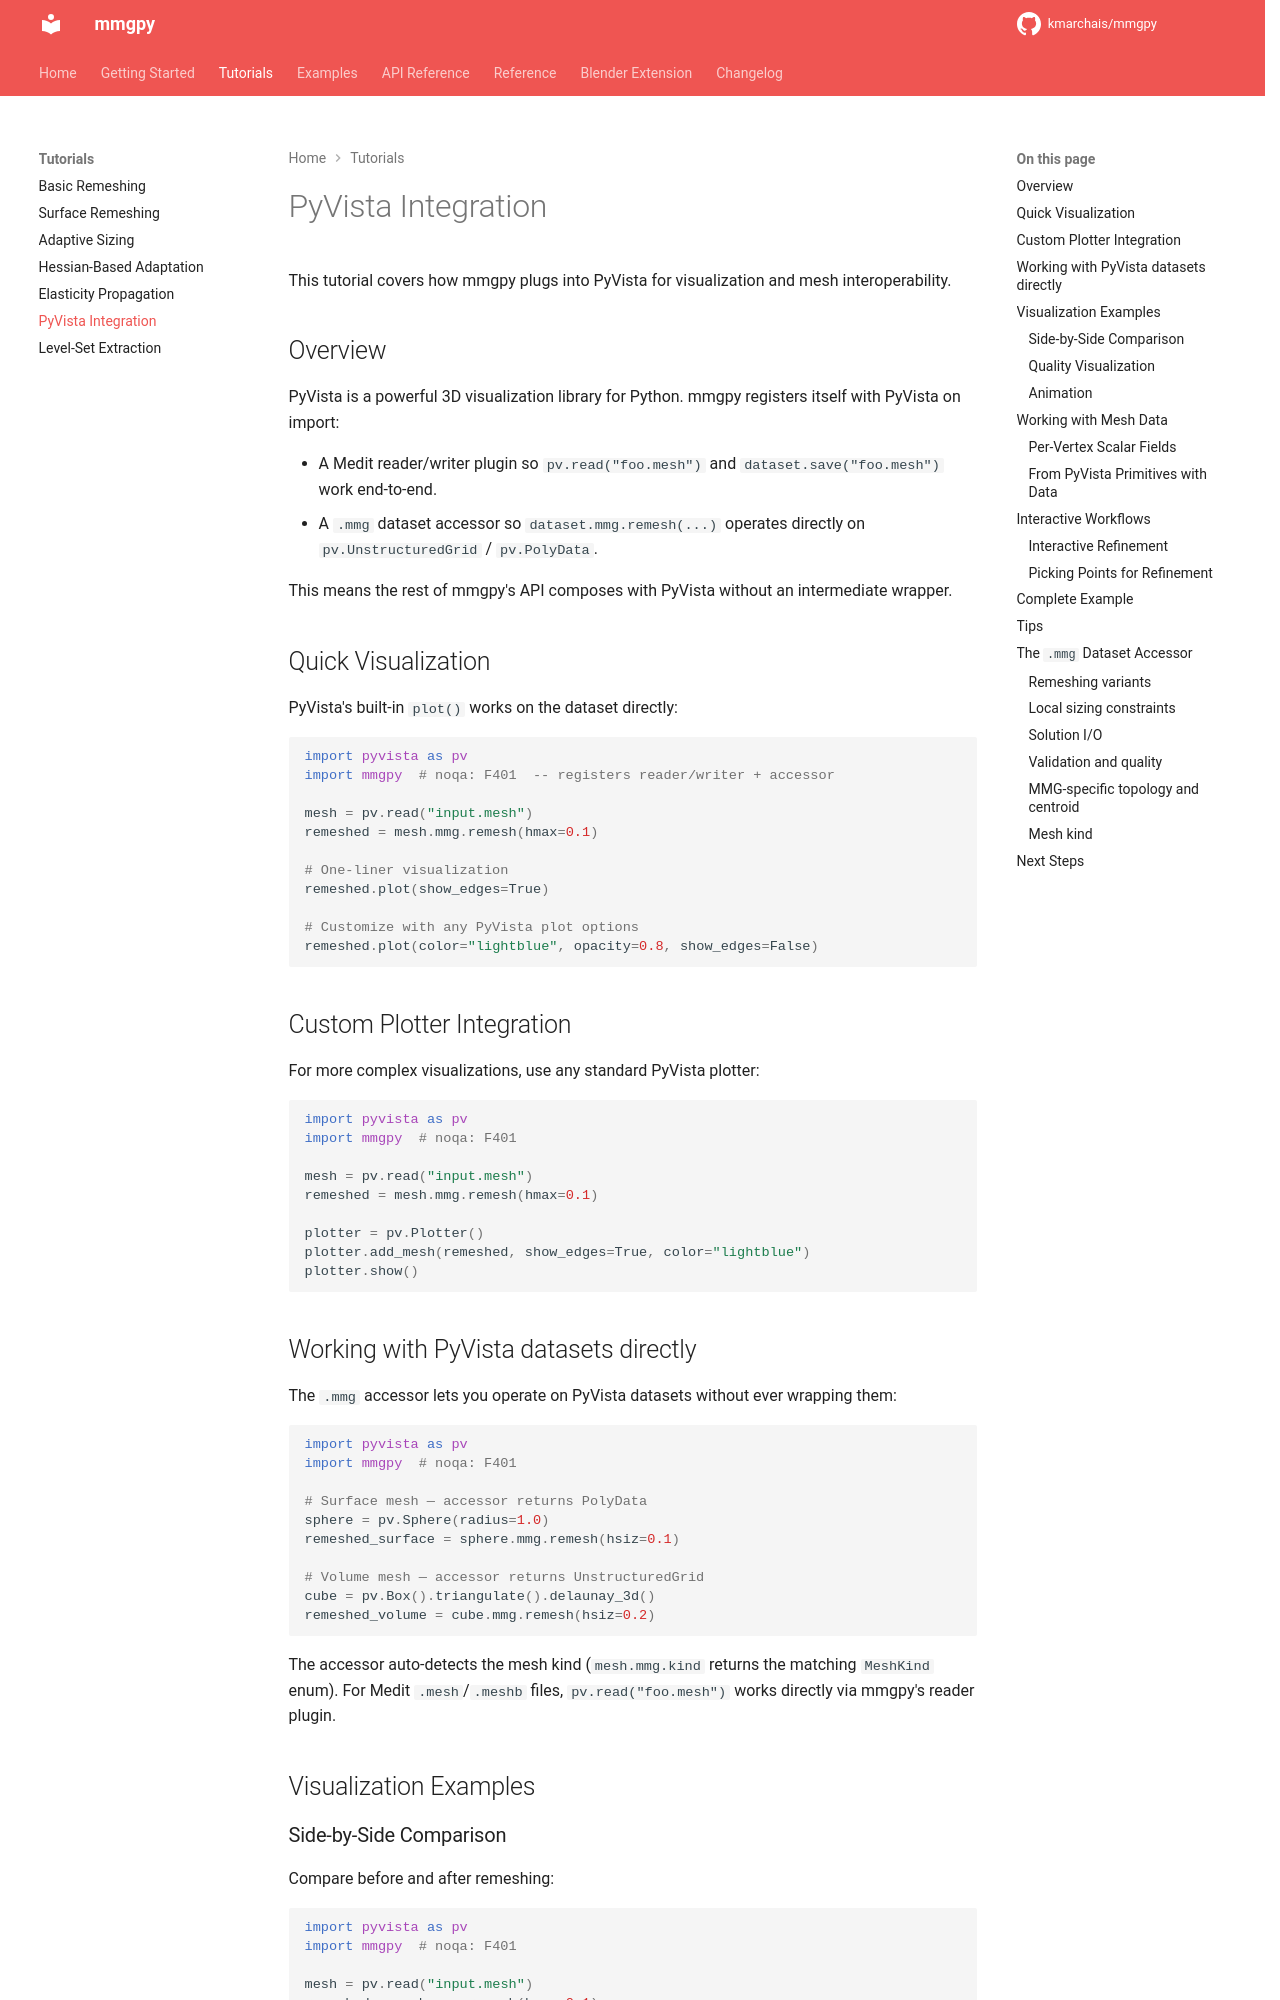

repository: kmarchais/mmgpy · page: 0.18/tutorials/pyvista-integration/index.html · generator: mkdocs

# PyVista Integration

This tutorial covers how mmgpy plugs into PyVista for visualization and mesh interoperability.

## Overview

PyVista is a powerful 3D visualization library for Python. mmgpy registers itself with PyVista on import:

- A Medit reader/writer plugin so `pv.read("foo.mesh")` and `dataset.save("foo.mesh")` work end-to-end.
- A `.mmg` dataset accessor so `dataset.mmg.remesh(...)` operates directly on `pv.UnstructuredGrid` / `pv.PolyData`.

This means the rest of mmgpy's API composes with PyVista without an intermediate wrapper.

## Quick Visualization

PyVista's built-in `plot()` works on the dataset directly:

<!-- codeblock-name: test_page -->

```python
import pyvista as pv
import mmgpy  # noqa: F401  -- registers reader/writer + accessor

mesh = pv.read("input.mesh")
remeshed = mesh.mmg.remesh(hmax=0.1)

# One-liner visualization
remeshed.plot(show_edges=True)

# Customize with any PyVista plot options
remeshed.plot(color="lightblue", opacity=0.8, show_edges=False)
```

## Custom Plotter Integration

For more complex visualizations, use any standard PyVista plotter:

<!-- codeblock-name: test_page -->

```python
import pyvista as pv
import mmgpy  # noqa: F401

mesh = pv.read("input.mesh")
remeshed = mesh.mmg.remesh(hmax=0.1)

plotter = pv.Plotter()
plotter.add_mesh(remeshed, show_edges=True, color="lightblue")
plotter.show()
```

## Working with PyVista datasets directly

The `.mmg` accessor lets you operate on PyVista datasets without ever wrapping them:

<!-- codeblock-name: test_page -->

```python
import pyvista as pv
import mmgpy  # noqa: F401

# Surface mesh — accessor returns PolyData
sphere = pv.Sphere(radius=1.0)
remeshed_surface = sphere.mmg.remesh(hsiz=0.1)

# Volume mesh — accessor returns UnstructuredGrid
cube = pv.Box().triangulate().delaunay_3d()
remeshed_volume = cube.mmg.remesh(hsiz=0.2)
```

The accessor auto-detects the mesh kind (`mesh.mmg.kind` returns the matching `MeshKind` enum). For Medit `.mesh`/`.meshb` files, `pv.read("foo.mesh")` works directly via mmgpy's reader plugin.

## Visualization Examples
